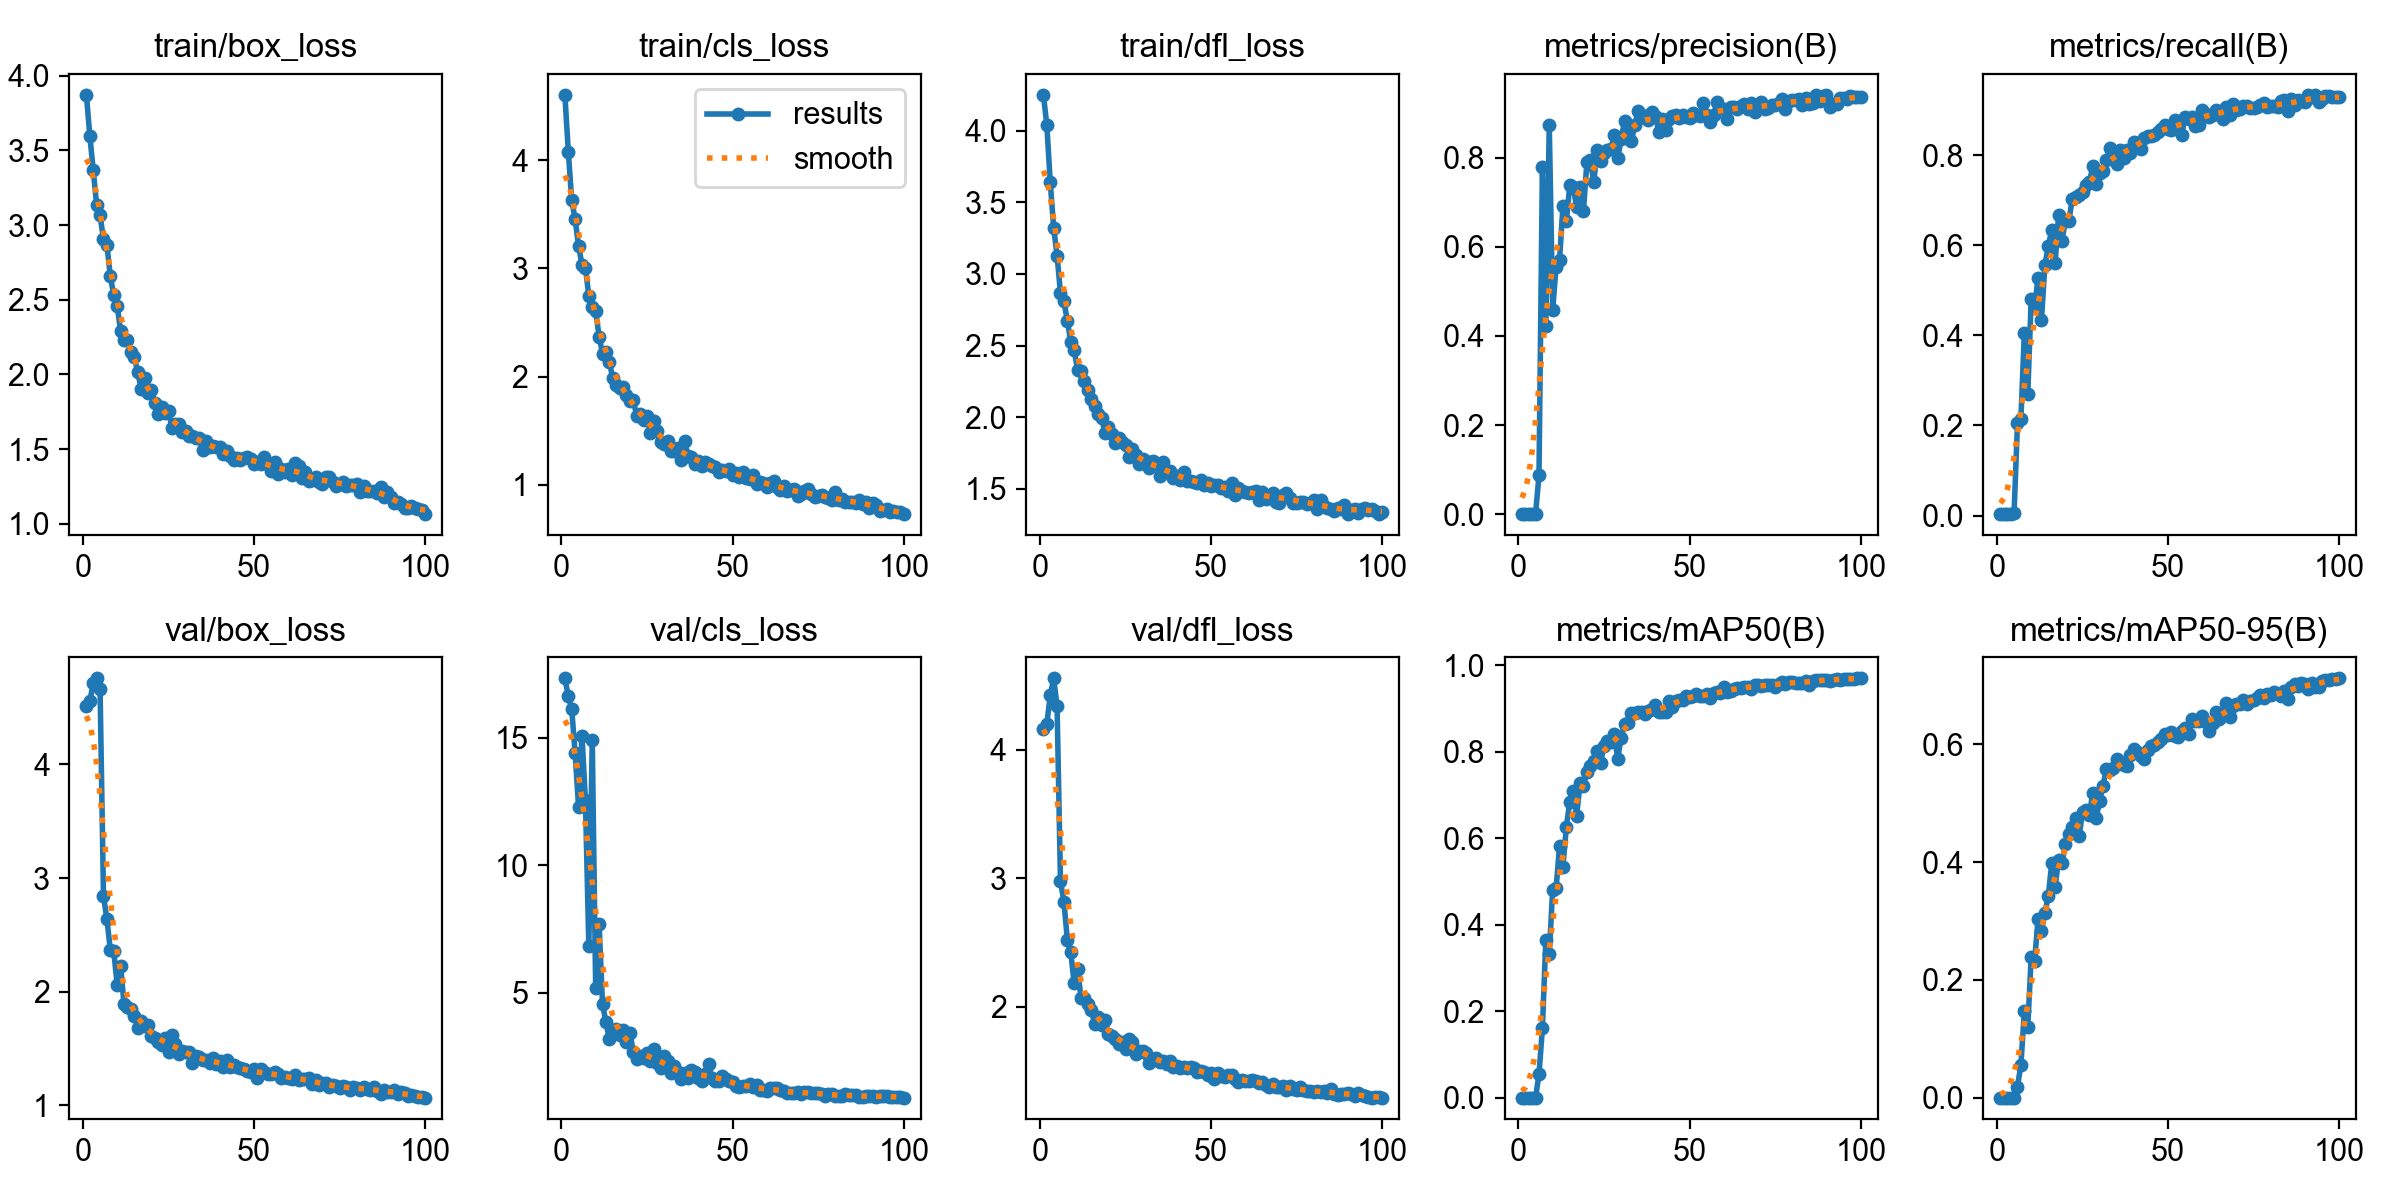

The file beside this chart, header and first rows:
epoch, time, train/box_loss, train/cls_loss, train/dfl_loss, metrics/precision(B), metrics/recall(B), metrics/mAP50(B), metrics/mAP50-95(B), val/box_loss, val/cls_loss, val/dfl_loss, lr/pg0, lr/pg1, lr/pg2
1, 199.8, 3.873, 4.605, 4.25, 0.0001, 0.00327, 5e-05, 2e-05, 4.514, 17.34, 4.162, 0.0003, 0.0003, 0.0003
2, 390, 3.6, 4.08, 4.041, 0.0001, 0.00374, 5e-05, 2e-05, 4.555, 16.64, 4.198, 0.0006064, 0.0006064, 0.0006064
3, 579.5, 3.368, 3.631, 3.643, 0.00013, 0.00421, 7e-05, 3e-05, 4.719, 16.13, 4.421, 0.0009067, 0.0009067, 0.0009067
4, 768.5, 3.135, 3.454, 3.322, 0.00012, 0.00374, 6e-05, 2e-05, 4.758, 14.39, 4.554, 0.001201, 0.001201, 0.001201
5, 958.1, 3.067, 3.206, 3.127, 0.00025, 0.00573, 0.00015, 4e-05, 4.662, 12.3, 4.34, 0.0012, 0.0012, 0.0012
6, 1152, 2.904, 3.034, 2.865, 0.08698, 0.2049, 0.05418, 0.01861, 2.839, 15.08, 2.975, 0.001188, 0.001188, 0.001188
7, 1348, 2.867, 3.007, 2.809, 0.78, 0.2146, 0.161, 0.05586, 2.638, 12.55, 2.819, 0.001176, 0.001176, 0.001176
8, 1543, 2.657, 2.745, 2.672, 0.4232, 0.4052, 0.3654, 0.1465, 2.367, 6.835, 2.522, 0.001163, 0.001163, 0.001163
9, 1737, 2.533, 2.639, 2.528, 0.8727, 0.2689, 0.3323, 0.1196, 2.354, 14.93, 2.425, 0.001151, 0.001151, 0.001151
10, 1929, 2.46, 2.604, 2.466, 0.4588, 0.4801, 0.4807, 0.2385, 2.061, 5.174, 2.184, 0.001139, 0.001139, 0.001139
11, 2121, 2.293, 2.369, 2.331, 0.555, 0.4622, 0.4838, 0.2316, 2.229, 7.705, 2.296, 0.001126, 0.001126, 0.001126
12, 2312, 2.231, 2.213, 2.32, 0.5697, 0.5274, 0.5814, 0.3031, 1.889, 4.549, 2.07, 0.001114, 0.001114, 0.001114
13, 2500, 2.232, 2.23, 2.25, 0.6906, 0.4334, 0.5344, 0.2822, 1.863, 3.86, 2.073, 0.001102, 0.001102, 0.001102
14, 2689, 2.151, 2.134, 2.19, 0.6571, 0.5549, 0.6266, 0.3142, 1.844, 3.175, 2.025, 0.001089, 0.001089, 0.001089
15, 2879, 2.116, 1.986, 2.126, 0.7391, 0.5984, 0.6835, 0.3421, 1.79, 3.527, 1.978, 0.001077, 0.001077, 0.001077
16, 3069, 2.015, 1.919, 2.078, 0.7353, 0.6332, 0.7102, 0.3982, 1.684, 3.588, 1.869, 0.001064, 0.001064, 0.001064
17, 3258, 1.904, 1.896, 2.023, 0.6882, 0.5597, 0.6518, 0.3579, 1.741, 3.355, 1.92, 0.001052, 0.001052, 0.001052
18, 3448, 1.979, 1.901, 1.996, 0.7333, 0.6666, 0.7267, 0.4043, 1.698, 3.562, 1.856, 0.00104, 0.00104, 0.00104
19, 3638, 1.877, 1.829, 1.891, 0.6813, 0.6094, 0.7207, 0.3978, 1.707, 3.062, 1.895, 0.001027, 0.001027, 0.001027
20, 3827, 1.896, 1.778, 1.931, 0.7902, 0.6546, 0.7529, 0.431, 1.608, 3.441, 1.793, 0.001015, 0.001015, 0.001015
21, 4017, 1.81, 1.782, 1.885, 0.7938, 0.6533, 0.7662, 0.4478, 1.596, 2.69, 1.774, 0.001002, 0.001002, 0.001002
22, 4205, 1.737, 1.634, 1.819, 0.7444, 0.7017, 0.7777, 0.4595, 1.558, 2.416, 1.753, 0.0009901, 0.0009901, 0.0009901
23, 4393, 1.783, 1.652, 1.857, 0.8182, 0.7064, 0.8012, 0.4758, 1.529, 2.54, 1.714, 0.0009778, 0.0009778, 0.0009778
24, 4582, 1.744, 1.594, 1.825, 0.7924, 0.7121, 0.7744, 0.444, 1.59, 2.462, 1.726, 0.0009654, 0.0009654, 0.0009654
25, 4772, 1.753, 1.631, 1.806, 0.8104, 0.7177, 0.8144, 0.4846, 1.473, 2.65, 1.674, 0.000953, 0.000953, 0.000953
26, 4963, 1.644, 1.478, 1.721, 0.8179, 0.7342, 0.8259, 0.4883, 1.616, 2.34, 1.749, 0.0009406, 0.0009406, 0.0009406
27, 5153, 1.671, 1.59, 1.775, 0.8202, 0.7391, 0.8216, 0.4809, 1.536, 2.815, 1.727, 0.0009283, 0.0009283, 0.0009283
28, 5339, 1.668, 1.501, 1.733, 0.8502, 0.7751, 0.841, 0.5176, 1.449, 2.244, 1.638, 0.0009159, 0.0009159, 0.0009159
29, 5526, 1.616, 1.398, 1.676, 0.7982, 0.735, 0.7839, 0.475, 1.474, 2.038, 1.661, 0.0009035, 0.0009035, 0.0009035
30, 5715, 1.622, 1.375, 1.705, 0.8418, 0.7593, 0.8327, 0.5038, 1.472, 2.538, 1.654, 0.0008911, 0.0008911, 0.0008911
31, 5903, 1.585, 1.406, 1.691, 0.8821, 0.7646, 0.8632, 0.5299, 1.473, 2.329, 1.643, 0.0008787, 0.0008787, 0.0008787
32, 6091, 1.586, 1.312, 1.645, 0.8603, 0.7888, 0.8672, 0.5587, 1.368, 1.869, 1.568, 0.0008664, 0.0008664, 0.0008664
33, 6279, 1.573, 1.316, 1.692, 0.8364, 0.8147, 0.8894, 0.5567, 1.438, 2.153, 1.596, 0.000854, 0.000854, 0.000854
34, 6466, 1.577, 1.34, 1.679, 0.8744, 0.8092, 0.8887, 0.5602, 1.421, 1.889, 1.601, 0.0008416, 0.0008416, 0.0008416
35, 6654, 1.497, 1.229, 1.592, 0.905, 0.7811, 0.8917, 0.5751, 1.401, 1.624, 1.573, 0.0008293, 0.0008293, 0.0008293
36, 6842, 1.556, 1.403, 1.69, 0.8969, 0.8103, 0.8921, 0.5678, 1.396, 1.862, 1.579, 0.0008169, 0.0008169, 0.0008169
37, 7029, 1.517, 1.267, 1.626, 0.8883, 0.7944, 0.8877, 0.5642, 1.374, 1.674, 1.557, 0.0008045, 0.0008045, 0.0008045
38, 7216, 1.519, 1.252, 1.628, 0.8836, 0.812, 0.8935, 0.5641, 1.415, 1.964, 1.583, 0.0007921, 0.0007921, 0.0007921
39, 7404, 1.513, 1.194, 1.579, 0.9032, 0.8034, 0.8993, 0.5817, 1.362, 1.883, 1.534, 0.0007797, 0.0007797, 0.0007797
40, 7591, 1.512, 1.222, 1.589, 0.8936, 0.8281, 0.9078, 0.5922, 1.386, 1.664, 1.543, 0.0007674, 0.0007674, 0.0007674
41, 7780, 1.468, 1.175, 1.564, 0.8581, 0.8276, 0.8914, 0.5864, 1.333, 1.539, 1.524, 0.000755, 0.000755, 0.000755
42, 7966, 1.488, 1.209, 1.615, 0.8868, 0.8128, 0.8927, 0.5804, 1.398, 1.833, 1.537, 0.0007426, 0.0007426, 0.0007426
43, 8154, 1.457, 1.196, 1.554, 0.862, 0.838, 0.8911, 0.5752, 1.337, 2.194, 1.525, 0.0007302, 0.0007302, 0.0007302
44, 8344, 1.427, 1.176, 1.555, 0.8868, 0.8419, 0.9172, 0.5907, 1.355, 1.662, 1.536, 0.0007179, 0.0007179, 0.0007179
45, 8533, 1.44, 1.165, 1.549, 0.8927, 0.8417, 0.9032, 0.5977, 1.335, 1.54, 1.525, 0.0007055, 0.0007055, 0.0007055
46, 8723, 1.426, 1.115, 1.542, 0.8968, 0.8444, 0.9183, 0.5996, 1.324, 1.555, 1.498, 0.0006931, 0.0006931, 0.0006931
47, 8910, 1.439, 1.133, 1.559, 0.8893, 0.8507, 0.9202, 0.6046, 1.316, 1.729, 1.5, 0.0006808, 0.0006808, 0.0006808
48, 9096, 1.447, 1.125, 1.529, 0.8952, 0.857, 0.9199, 0.6085, 1.302, 1.613, 1.498, 0.0006684, 0.0006684, 0.0006684
49, 9284, 1.431, 1.143, 1.541, 0.892, 0.8659, 0.9288, 0.618, 1.29, 1.548, 1.47, 0.000656, 0.000656, 0.000656
50, 9470, 1.404, 1.094, 1.522, 0.8891, 0.8581, 0.9262, 0.6167, 1.324, 1.49, 1.488, 0.0006436, 0.0006436, 0.0006436
51, 9657, 1.415, 1.104, 1.525, 0.9001, 0.8564, 0.9284, 0.6216, 1.241, 1.357, 1.442, 0.0006312, 0.0006312, 0.0006312
52, 9845, 1.403, 1.074, 1.527, 0.8964, 0.877, 0.9329, 0.6149, 1.316, 1.316, 1.488, 0.0006189, 0.0006189, 0.0006189
53, 10035, 1.448, 1.119, 1.503, 0.8942, 0.862, 0.9291, 0.6119, 1.292, 1.352, 1.46, 0.0006065, 0.0006065, 0.0006065
54, 10223, 1.397, 1.058, 1.513, 0.9225, 0.8454, 0.9295, 0.6235, 1.271, 1.333, 1.457, 0.0005941, 0.0005941, 0.0005941
55, 10412, 1.354, 1.051, 1.482, 0.8953, 0.8853, 0.9334, 0.6272, 1.278, 1.423, 1.47, 0.0005818, 0.0005818, 0.0005818
56, 10600, 1.414, 1.091, 1.539, 0.8794, 0.8792, 0.924, 0.6171, 1.293, 1.303, 1.475, 0.0005694, 0.0005694, 0.0005694
57, 10787, 1.332, 1.005, 1.455, 0.8963, 0.8848, 0.936, 0.6426, 1.272, 1.371, 1.44, 0.000557, 0.000557, 0.000557
58, 10975, 1.366, 1.023, 1.505, 0.9248, 0.8649, 0.9374, 0.6399, 1.244, 1.187, 1.414, 0.0005446, 0.0005446, 0.0005446
59, 11162, 1.349, 1.018, 1.488, 0.9105, 0.8672, 0.9349, 0.6406, 1.251, 1.201, 1.431, 0.0005322, 0.0005322, 0.0005322
60, 11349, 1.37, 0.9836, 1.48, 0.9083, 0.9, 0.9488, 0.648, 1.241, 1.134, 1.423, 0.0005199, 0.0005199, 0.0005199
... 40 more rows
